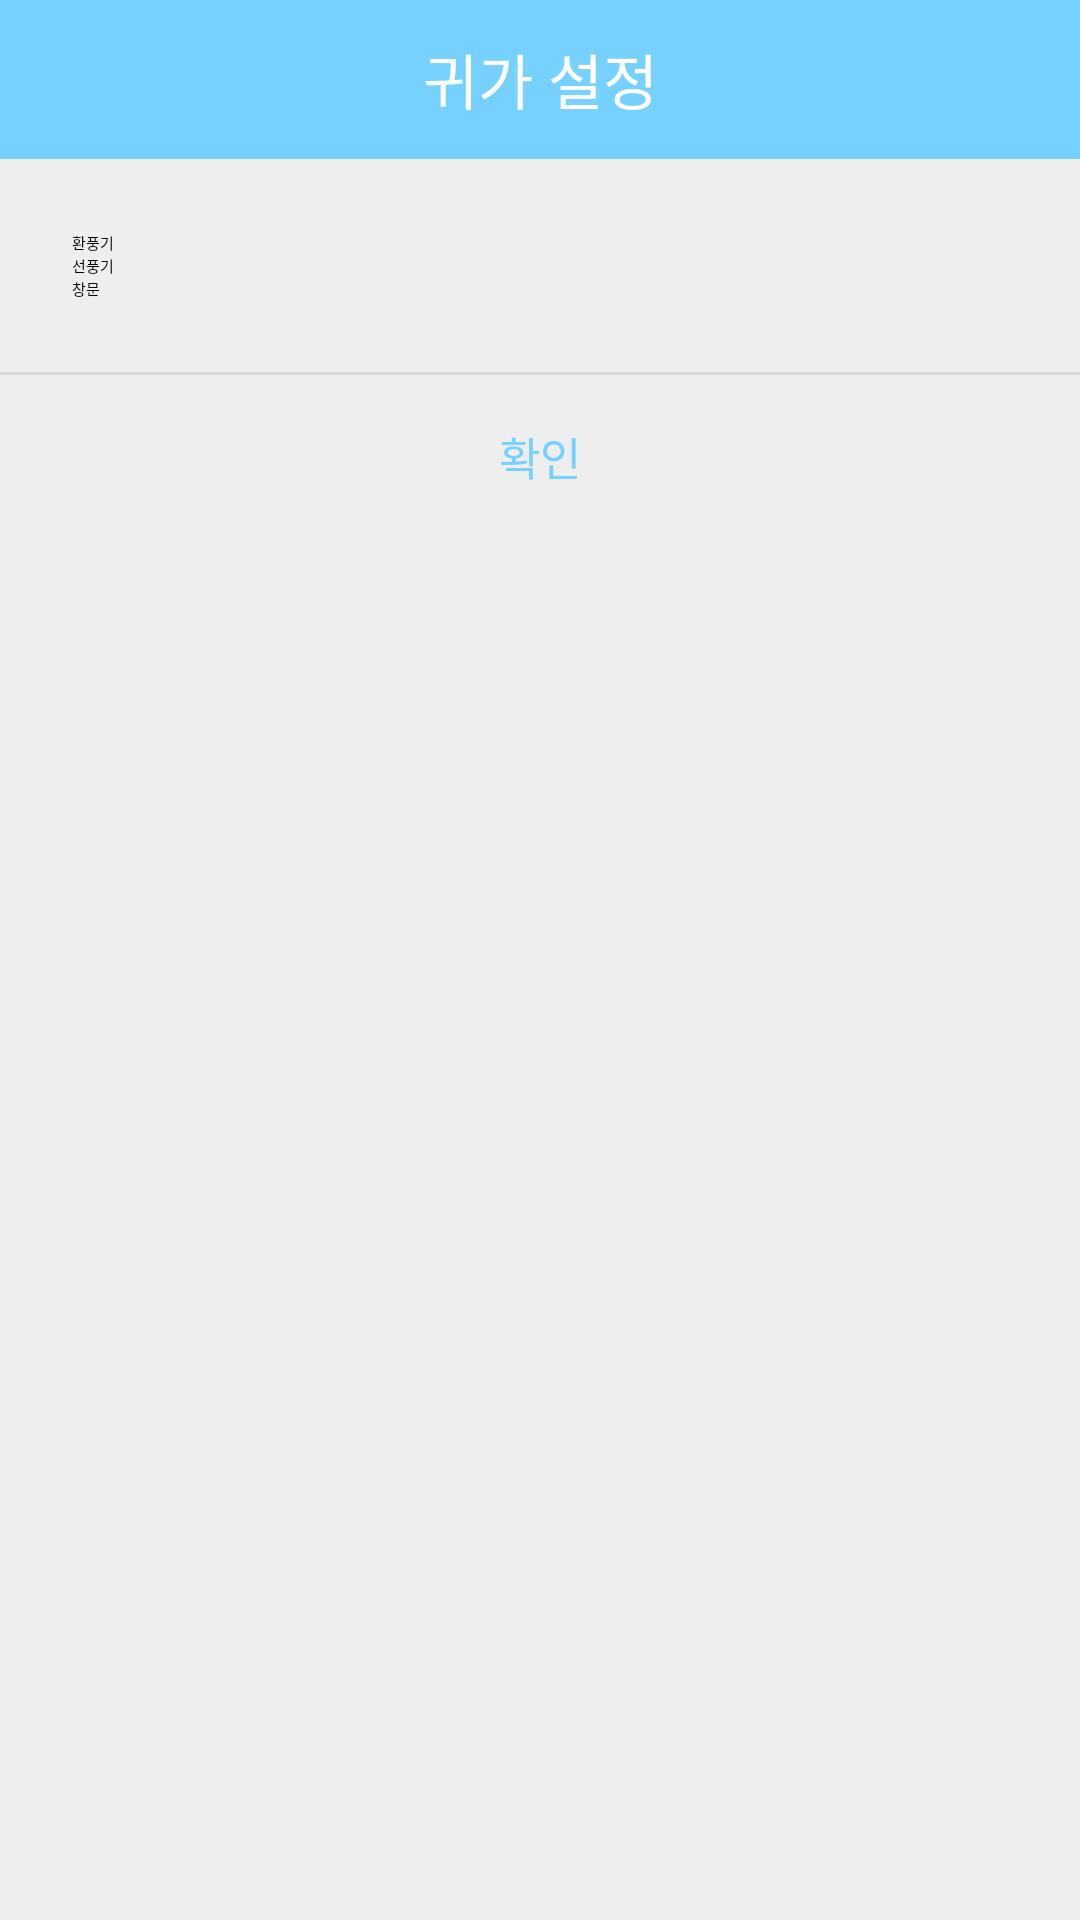

Here is an Android app screen rendered from its layout file. Give the layout XML and the strings, colors and styles it references.
<!-- AndroidManifest.xml: application theme Theme.Project_jol -->
<!-- res/layout/activity_insetting.xml -->
<?xml version="1.0" encoding="utf-8"?>

<LinearLayout xmlns:android="http://schemas.android.com/apk/res/android"
    android:background="#eeeeee"
    android:orientation="vertical"
    android:layout_width="300dp"
    android:layout_height="wrap_content">

    
    <LinearLayout
        android:orientation="horizontal"
        android:layout_width="match_parent"
        android:layout_height="wrap_content">

        <TextView
            android:layout_width="match_parent"
            android:layout_height="53dp"
            android:background="@color/material_dynamic_primary80"
            android:gravity="center"
            android:text="귀가 설정"
            android:textColor="@color/white"
            android:textSize="20sp" />
    </LinearLayout>
    

    
    <LinearLayout
        android:layout_width="match_parent"
        android:layout_height="wrap_content"
        android:orientation="vertical"
        android:padding="24dp">

        <CheckBox
            android:id="@+id/openFan"
            android:layout_width="match_parent"
            android:layout_height="wrap_content"
            android:text="환풍기"
            android:textColor="@color/black" />

        <CheckBox
            android:id="@+id/openWind"
            android:layout_width="match_parent"
            android:layout_height="wrap_content"
            android:text="선풍기"
            android:textColor="@color/black" />

        <CheckBox
            android:id="@+id/openWindow"
            android:layout_width="match_parent"
            android:layout_height="wrap_content"
            android:text="창문"
            android:textColor="@color/black" />
    </LinearLayout>
    

    <View
        android:background="#66bdbdbd"
        android:layout_width="match_parent"
        android:layout_height="1dp" />

    
    <LinearLayout
        android:orientation="horizontal"
        android:gravity="center"
        android:layout_width="match_parent"
        android:layout_height="wrap_content">

        <Button
            android:layout_width="match_parent"
            android:layout_height="53dp"
            android:background="#00000000"
            android:gravity="center"
            android:onClick="mOnClose"
            android:padding="16dp"
            android:text="확인"
            android:textColor="@color/material_dynamic_primary80"
            android:textSize="15sp" />
    </LinearLayout>
    
</LinearLayout>
<!-- resources referenced by this layout -->
<resources>
  <color name="black">#FF000000</color>
  <color name="white">#FFFFFFFF</color>
  <style name="Theme.Project_jol" parent="Theme.MaterialComponents.DayNight.DarkActionBar">
          
          <item name="colorPrimary">@color/titlebu</item>
          <item name="colorPrimaryVariant">@color/purple_700</item>
          <item name="colorOnPrimary">@color/white</item>
          
          <item name="colorSecondary">@color/teal_200</item>
          <item name="colorSecondaryVariant">@color/teal_700</item>
          <item name="colorOnSecondary">@color/black</item>
          
          <item name="android:statusBarColor">@color/titleup</item>
          
      </style>
  <color name="titlebu">#FFB2B2</color>
  <color name="purple_700">#FF3700B3</color>
  <color name="teal_200">#FF03DAC5</color>
  <color name="teal_700">#FF018786</color>
  <color name="titleup">#FF978F</color>
</resources>
